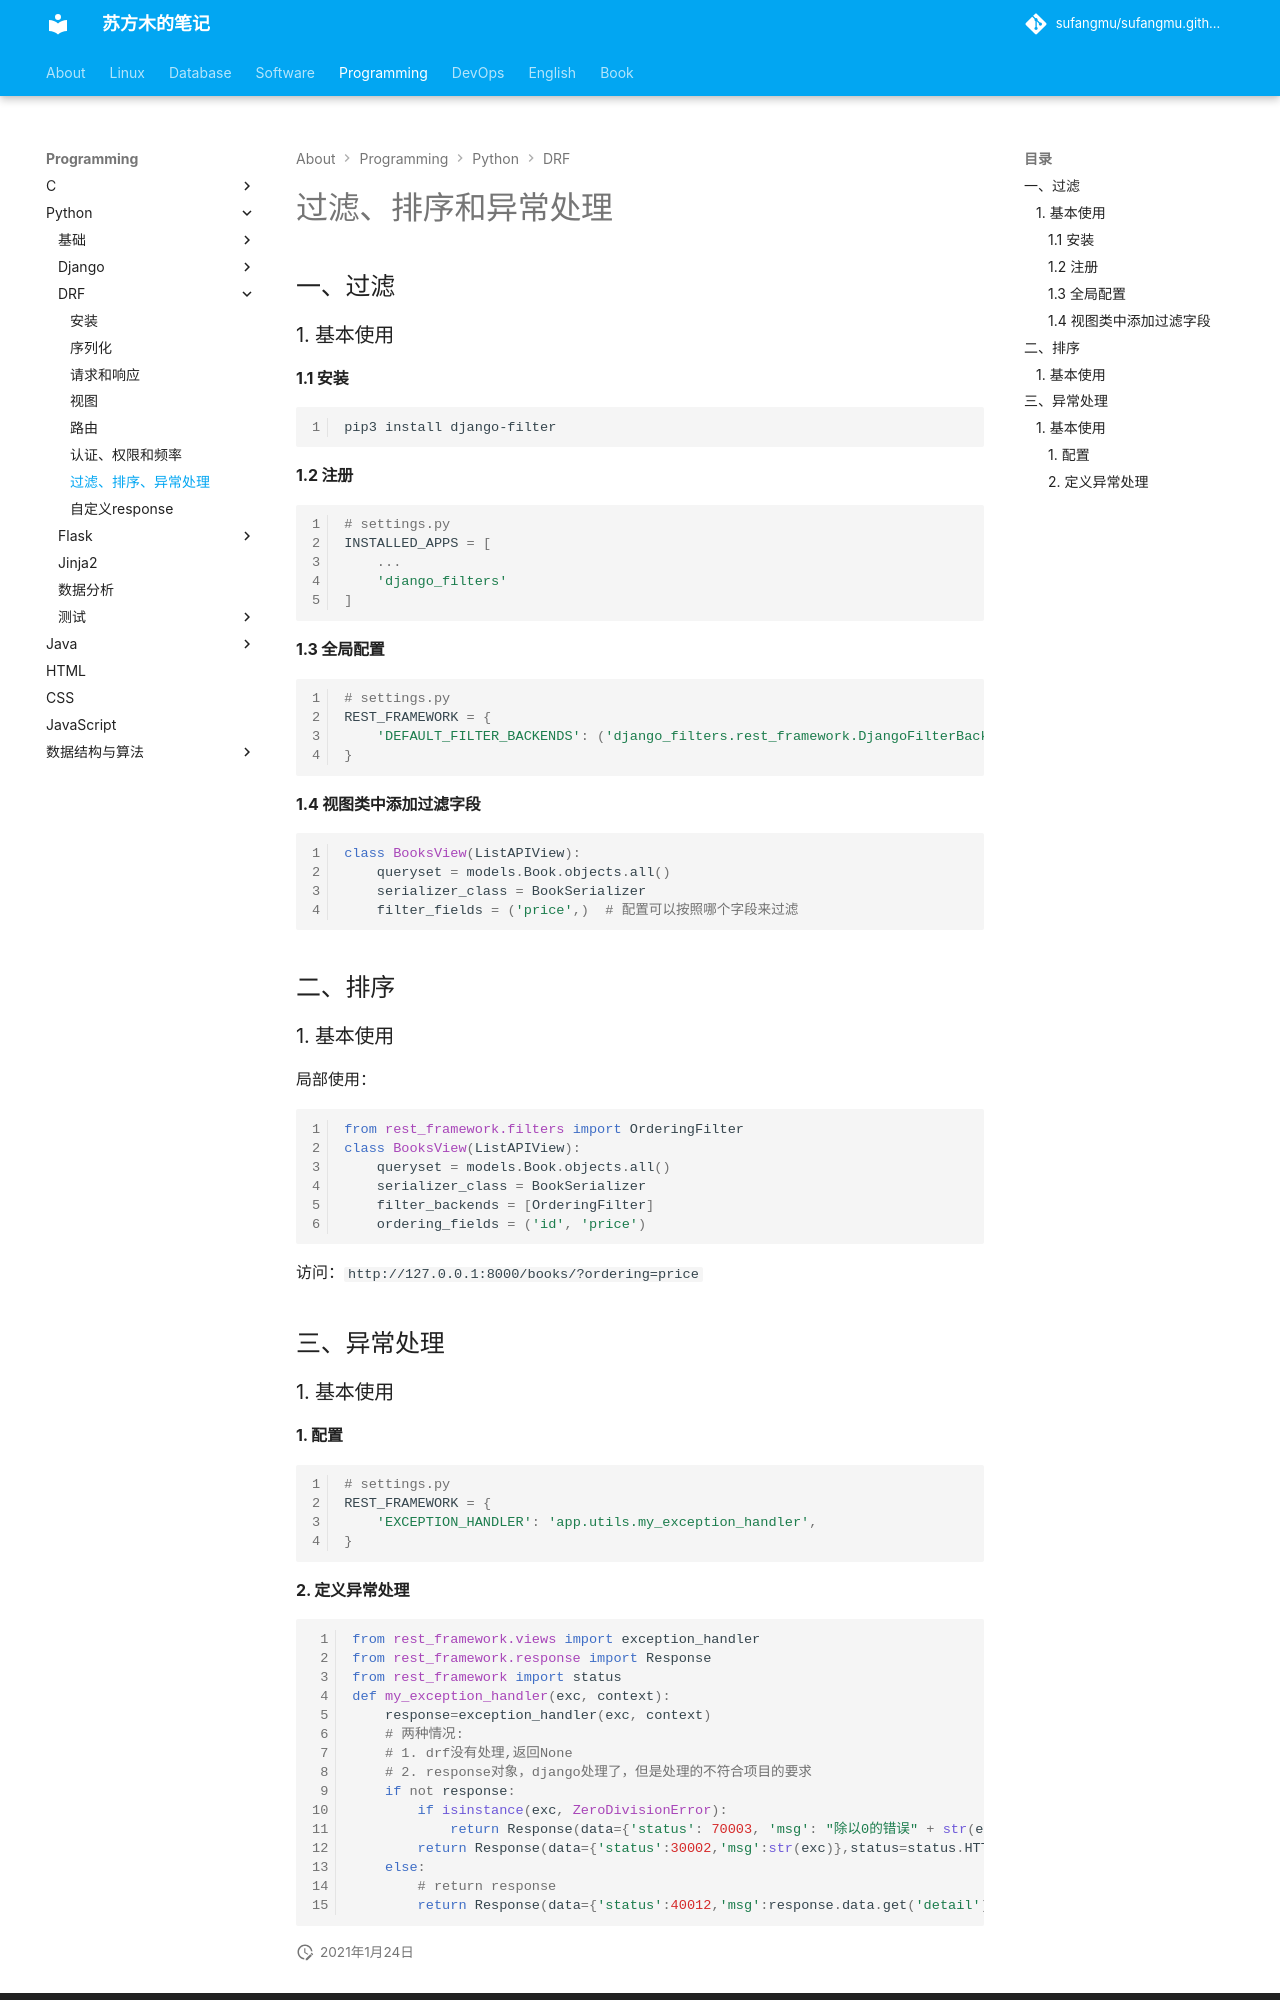

repository: sufangmu/sufangmu.github.io · page: programming/python/DRF/过滤、排序、异常处理/index.html · generator: mkdocs

# 过滤、排序和异常处理

## 一、过滤

### 1. 基本使用

#### 1.1 安装

```bash
pip3 install django-filter
```

#### 1.2 注册

```python
# settings.py
INSTALLED_APPS = [
	...
    'django_filters'
]
```

#### 1.3 全局配置

```python
# settings.py
REST_FRAMEWORK = {
    'DEFAULT_FILTER_BACKENDS': ('django_filters.rest_framework.DjangoFilterBackend',)
}
```

#### 1.4 视图类中添加过滤字段

```python
class BooksView(ListAPIView):
    queryset = models.Book.objects.all()
    serializer_class = BookSerializer
    filter_fields = ('price',)  # 配置可以按照哪个字段来过滤
```

## 二、排序

### 1. 基本使用

局部使用：

```python
from rest_framework.filters import OrderingFilter
class BooksView(ListAPIView):
    queryset = models.Book.objects.all()
    serializer_class = BookSerializer
    filter_backends = [OrderingFilter]
    ordering_fields = ('id', 'price')
```

访问：`http://127.0.0.1:8000/books/?ordering=price`

## 三、异常处理

### 1. 基本使用

#### 1. 配置

```python
# settings.py
REST_FRAMEWORK = {
    'EXCEPTION_HANDLER': 'app.utils.my_exception_handler',
}
```
